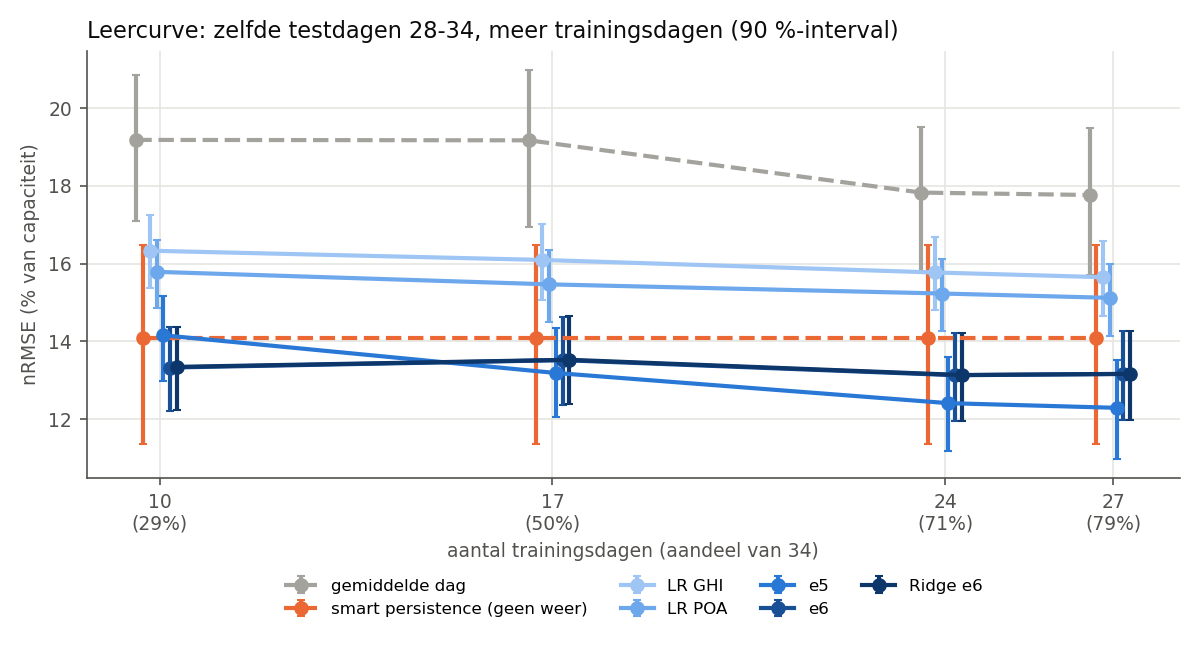

The file beside this chart, header and first rows:
model, trainingsdagen, nRMSE_%, laag_%, hoog_%, dagfout_%, bias_%, nMAE_%, R2
gemiddelde dag, 10, 19.18, 17.09, 20.86, 28.72, 9.544, 13.87, 0.4387
smart persistence (geen weer), 10, 14.07, 11.36, 16.49, 16.4, 0.6848, 9.885, 0.6978
LR GHI, 10, 16.33, 15.38, 17.24, 21.17, -7.887, 12.19, 0.5931
LR POA, 10, 15.79, 14.85, 16.62, 19.03, -7.09, 11.86, 0.6197
e5, 10, 14.16, 12.99, 15.18, 17.44, 5.595, 10.35, 0.6943
e6, 10, 13.33, 12.21, 14.36, 7.899, -2.717, 9.76, 0.7291
Ridge e6, 10, 13.34, 12.23, 14.38, 7.995, -2.763, 9.773, 0.7284
gemiddelde dag, 17, 19.17, 16.95, 20.98, 29.58, 10.06, 13.87, 0.4393
smart persistence (geen weer), 17, 14.07, 11.36, 16.49, 16.4, 0.6848, 9.885, 0.6978
LR GHI, 17, 16.09, 15.07, 17.01, 20.11, -7.492, 11.98, 0.6049
LR POA, 17, 15.47, 14.5, 16.34, 17.52, -6.526, 11.58, 0.6351
e5, 17, 13.19, 12.04, 14.34, 13.83, 4.362, 9.473, 0.7348
e6, 17, 13.52, 12.37, 14.63, 7.924, -2.572, 9.859, 0.7213
Ridge e6, 17, 13.53, 12.38, 14.64, 7.979, -2.598, 9.867, 0.7209
gemiddelde dag, 24, 17.83, 15.76, 19.52, 26.68, 8.965, 12.98, 0.5152
smart persistence (geen weer), 24, 14.07, 11.36, 16.49, 16.4, 0.6848, 9.885, 0.6978
LR GHI, 24, 15.77, 14.79, 16.69, 17.97, -6.695, 11.79, 0.6206
LR POA, 24, 15.23, 14.26, 16.12, 15.71, -5.854, 11.5, 0.6461
e5, 24, 12.41, 11.17, 13.61, 9.334, 2.386, 8.909, 0.7651
e6, 24, 13.13, 11.94, 14.22, 6.285, -1.904, 9.572, 0.7371
Ridge e6, 24, 13.13, 11.94, 14.23, 6.324, -1.923, 9.576, 0.7369
gemiddelde dag, 27, 17.76, 15.71, 19.48, 26.75, 9.014, 12.95, 0.5186
smart persistence (geen weer), 27, 14.07, 11.36, 16.49, 16.4, 0.6848, 9.885, 0.6978
LR GHI, 27, 15.65, 14.65, 16.58, 17.21, -6.413, 11.72, 0.6264
LR POA, 27, 15.12, 14.14, 16, 14.97, -5.579, 11.44, 0.6513
e5, 27, 12.29, 10.98, 13.52, 8.209, 2.018, 8.826, 0.7696
e6, 27, 13.16, 11.98, 14.25, 6.51, -2.01, 9.6, 0.7358
Ridge e6, 27, 13.16, 11.98, 14.25, 6.542, -2.026, 9.604, 0.7356
